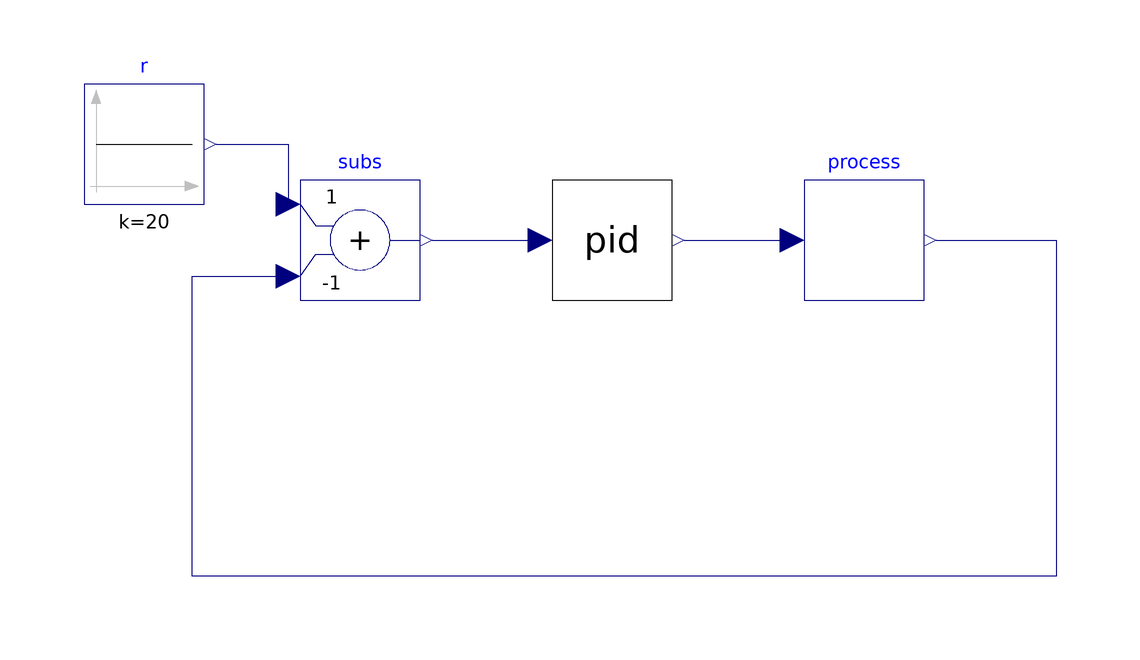

The Modelica model whose source follows is shown above as a component diagram (icons at their Placement, wires along their Line points).

model control_loop
  pid_block pid(k_p = 3, k_i = 2, k_d = 0)  annotation(
    Placement(transformation(origin = {-10, 16}, extent = {{-10, -10}, {10, 10}})));
  Modelica.Blocks.Math.Add subs(k2 = -1)  annotation(
    Placement(transformation(origin = {-52, 16}, extent = {{-10, -10}, {10, 10}})));
  Modelica.Blocks.Sources.Constant r(k = 20)  annotation(
    Placement(transformation(origin = {-88, 32}, extent = {{-10, -10}, {10, 10}})));
  plant process annotation(
    Placement(transformation(origin = {32, 16}, extent = {{-10, -10}, {10, 10}})));
equation
  connect(subs.y, pid.e_input) annotation(
    Line(points = {{-40, 16}, {-22, 16}}, color = {0, 0, 127}));
  connect(r.y, subs.u1) annotation(
    Line(points = {{-76, 32}, {-64, 32}, {-64, 22}}, color = {0, 0, 127}));
  connect(pid.u_output, process.u_input) annotation(
    Line(points = {{2, 16}, {20, 16}}, color = {0, 0, 127}));
  connect(process.x_output, subs.u2) annotation(
    Line(points = {{44, 16}, {64, 16}, {64, -40}, {-80, -40}, {-80, 10}, {-64, 10}}, color = {0, 0, 127}));
end control_loop;